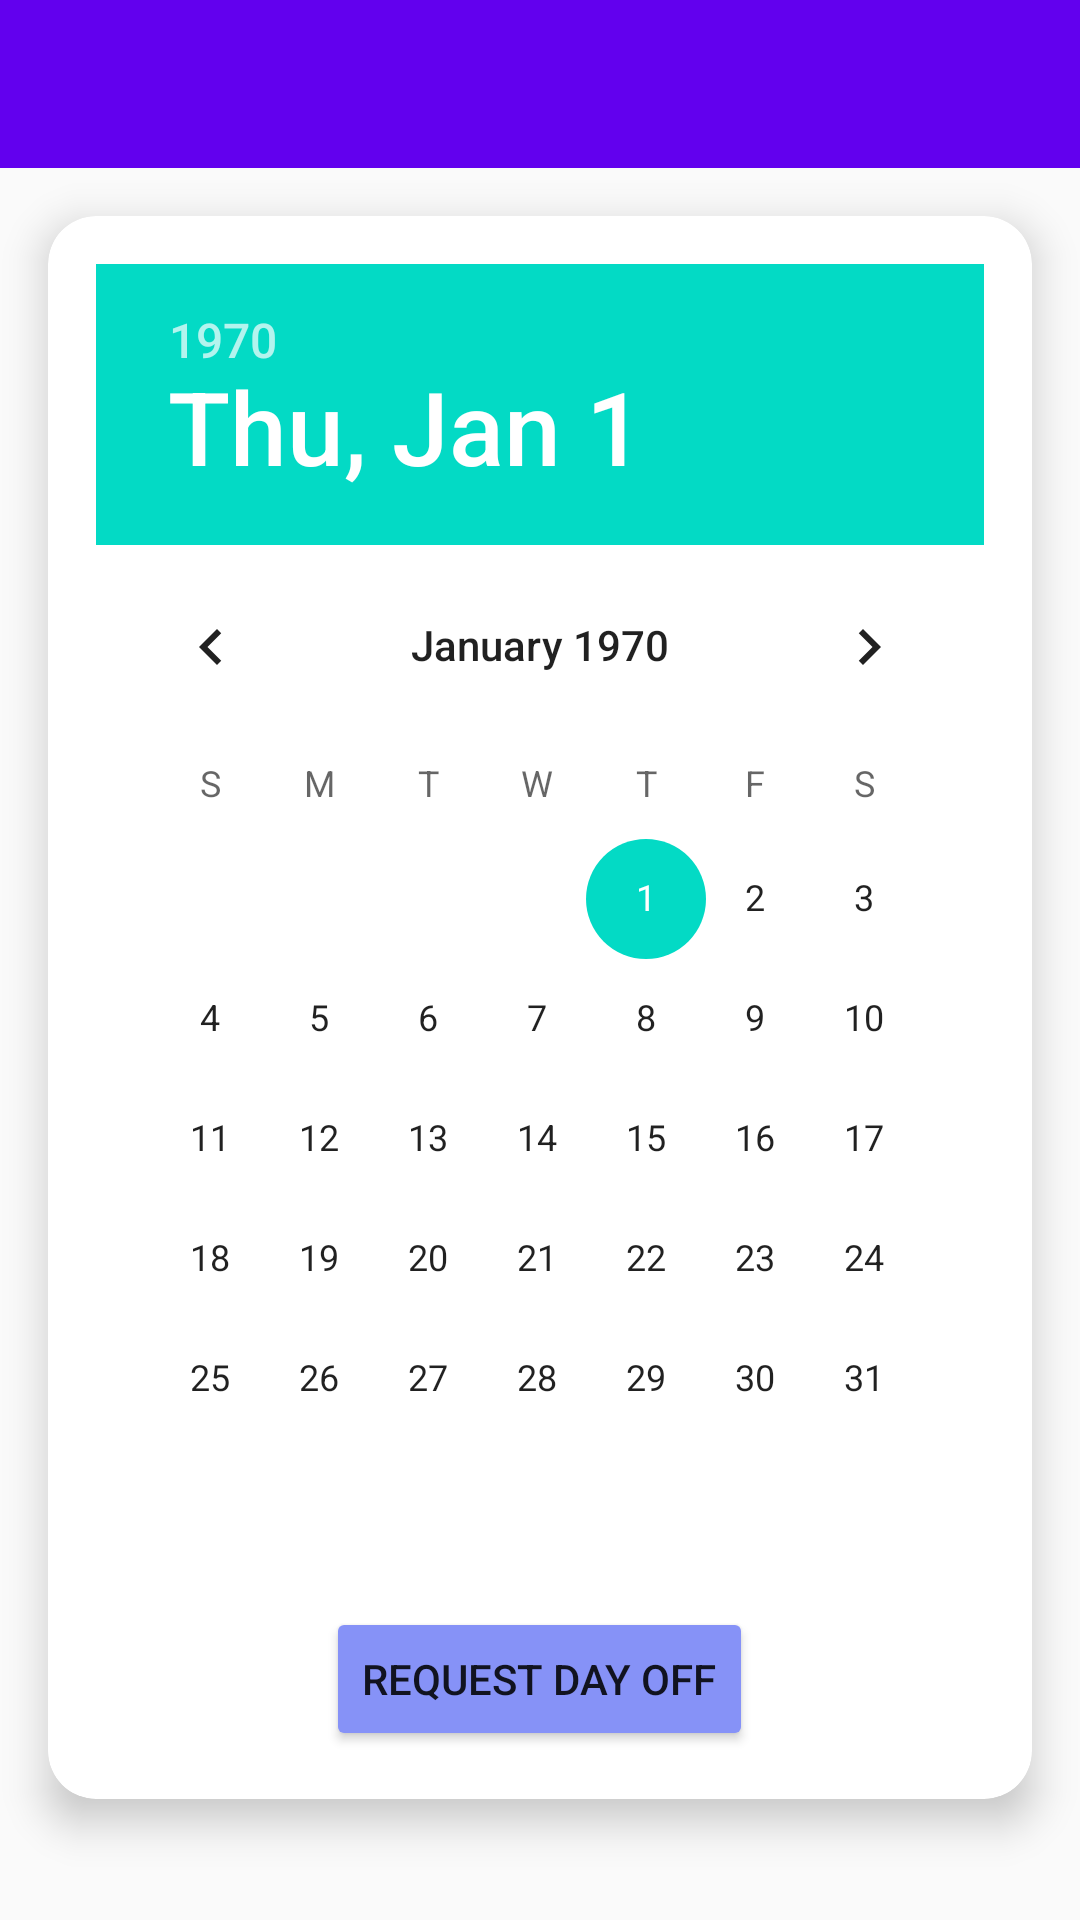

Write the Android layout XML for this screen, with the resource values it uses.
<!-- AndroidManifest.xml: application theme Theme.User5 -->
<!-- res/layout/activity_request.xml -->
<?xml version="1.0" encoding="utf-8"?>
<androidx.drawerlayout.widget.DrawerLayout xmlns:android="http://schemas.android.com/apk/res/android"
    xmlns:app="http://schemas.android.com/apk/res-auto"
    xmlns:tools="http://schemas.android.com/tools"
    android:id="@+id/drawer_layout"
    android:layout_width="match_parent"
    android:layout_height="match_parent"
    tools:context=".RequestActivity">

    
    <LinearLayout
        android:layout_width="match_parent"
        android:layout_height="match_parent"
        android:orientation="vertical">

        
        <androidx.appcompat.widget.Toolbar
            android:id="@+id/toolbar"
            android:layout_width="match_parent"
            android:layout_height="?attr/actionBarSize"
            android:background="?attr/colorPrimary"
            app:popupTheme="@style/ThemeOverlay.AppCompat.Light" />

        
        <androidx.cardview.widget.CardView
            android:layout_width="match_parent"
            android:layout_height="wrap_content"
            android:layout_margin="16dp"
            app:cardCornerRadius="16dp"
            app:cardElevation="8dp">

            
            <ScrollView
                android:layout_width="match_parent"
                android:layout_height="wrap_content">

                
                <LinearLayout
                    android:layout_width="match_parent"
                    android:layout_height="wrap_content"
                    android:orientation="vertical"
                    android:padding="16dp"
                    >

                    
                    <DatePicker
                        android:id="@+id/datePicker"
                        android:layout_width="wrap_content"
                        android:layout_height="wrap_content"
                        android:calendarViewShown="true" />

                    
                    <Button
                        android:id="@+id/btnSubmitRequest"
                        android:layout_width="wrap_content"
                        android:layout_height="wrap_content"
                        android:text="Request Day Off"
                        android:layout_marginTop="16dp"
                        android:layout_gravity="center"
                        android:backgroundTint="@color/purple"/>

                    
                    <androidx.recyclerview.widget.RecyclerView
                        android:id="@+id/recyclerViewRequests"
                        android:layout_width="match_parent"
                        android:layout_height="wrap_content"
                        android:layout_marginTop="16dp"
                        tools:listitem="@layout/item_request"
                        android:visibility="gone" />

                    
                    <TextView
                        android:id="@+id/noRequestsTextView"
                        android:layout_width="wrap_content"
                        android:layout_height="wrap_content"
                        android:text="No pending requests"
                        android:visibility="gone"
                        android:textSize="18sp"
                        android:textColor="@android:color/black"
                        android:layout_marginTop="16dp" />
                </LinearLayout>
            </ScrollView>
        </androidx.cardview.widget.CardView>
    </LinearLayout>

    
    <com.google.android.material.navigation.NavigationView
        android:id="@+id/navigation_view"
        android:layout_width="wrap_content"
        android:layout_height="match_parent"
        android:layout_gravity="start"
        app:menu="@menu/navigation_menu" />

</androidx.drawerlayout.widget.DrawerLayout>
<!-- res/layout/item_request.xml (included above) -->
<?xml version="1.0" encoding="utf-8"?>
<LinearLayout
    xmlns:android="http://schemas.android.com/apk/res/android"
    android:layout_width="match_parent"
    android:layout_height="wrap_content"
    android:orientation="vertical"
    android:gravity="center_horizontal"
    android:background="@drawable/layout_border"
    android:padding="16dp"
    android:paddingTop="16dp"
    android:paddingBottom="8dp"
    android:layout_marginBottom="16dp"
    android:layout_marginTop="16dp">

    <TextView
        android:id="@+id/nameTextView"
        android:layout_width="wrap_content"
        android:layout_height="wrap_content"
        android:text="Employee Name"
        android:textSize="18sp"
        android:textStyle="bold"

        android:paddingBottom="8dp" />

    <TextView
        android:id="@+id/dayTextView"
        android:layout_width="wrap_content"
        android:layout_height="wrap_content"
        android:text="Request Date"
        android:textSize="16sp"

        android:paddingBottom="4dp" />

    <TextView
        android:id="@+id/statusTextView"
        android:layout_width="wrap_content"
        android:layout_height="wrap_content"
        android:text="Status"
        android:textSize="16sp"

        android:paddingBottom="16dp" />

    <LinearLayout
        android:layout_width="wrap_content"
        android:layout_height="wrap_content"
        android:orientation="horizontal"
        android:gravity="center"
        android:padding="8dp">

        <Button
            android:id="@+id/approvedButton"
            android:layout_width="wrap_content"
            android:layout_height="wrap_content"
            android:text="Approved"

            android:layout_marginEnd="8dp"
            android:paddingHorizontal="16dp"
            android:paddingVertical="8dp" />

        <Button
            android:id="@+id/rejectButton"
            android:layout_width="wrap_content"
            android:layout_height="wrap_content"
            android:text="Reject"


            android:paddingHorizontal="16dp"
            android:paddingVertical="8dp" />
    </LinearLayout>
</LinearLayout>
<!-- resources referenced by this layout -->
<resources>
  <color name="purple">#8692f7</color>
  <!-- drawable layout_border (drawable) -->
  <?xml version="1.0" encoding="utf-8"?>
  <shape xmlns:android="http://schemas.android.com/apk/res/android">
      <solid android:color="#9370DB" />
      <stroke
          android:width="2dp"
          android:color="#800080" />
      <corners android:radius="8dp" />
  </shape>
  <style name="Theme.User5" parent="Theme.AppCompat.Light.NoActionBar">
          
          <item name="colorPrimary">@color/colorPrimary</item>
          <item name="colorPrimaryDark">@color/colorPrimaryDark</item>
          <item name="colorAccent">@color/colorAccent</item>
      </style>
  <color name="colorPrimary">#6200EE</color>
  <color name="colorPrimaryDark">#3700B3</color>
  <color name="colorAccent">#03DAC5</color>
</resources>
